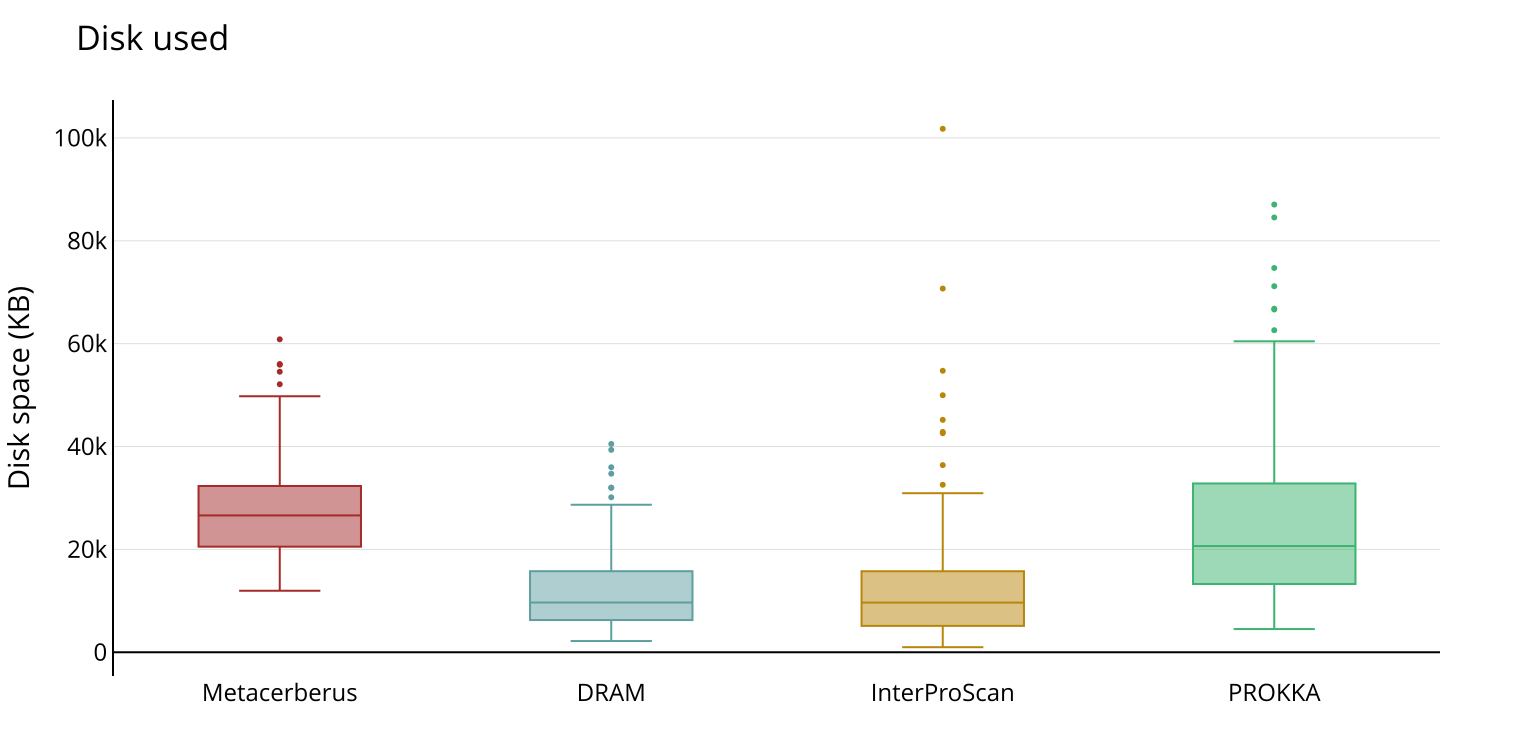

The table this chart was drawn from, first rows:
Sample_ID	DRAM	InterProScan	Metacerberus	PROKKA
1	5208	2256	16684	11052
2	5764	11636	17460	13244
3	10480	2340	26620	21996
4	4092	984.0	15420	8600
5	7820	9968	23840	16368
6	12276	2868	28796	25584
7	11628	15472	28372	23992
8	4992	9848	16756	10424
9	14132	3132	29048	29404
10	8276	15880	21640	17708
11	4548	3792	15092	9400
12	9692	15676	24900	20560
13	20128	5992	33768	42196
14	4160	7624	16748	9084
15	10108	14788	30748	21268
16	24944	6208	36396	51932
17	11344	14884	29096	23980
18	2576	3500	13160	5380
19	10584	10580	28556	21676
20	10224	14104	28516	21696
21	8344	11480	23432	17548
22	2184	4108	11960	4512
23	6100	11008	21116	12768
24	8708	15880	24196	20092
25	16568	4232	30828	34308
26	6288	15552	20632	12844
27	5292	4280	18192	10920
28	5692	3548	20192	12116
29	8588	11024	23344	17124
30	5508	11532	19952	11888
31	4832	3184	16584	10144
32	8696	15408	25152	17828
33	8816	14228	20844	18260
34	21272	8076	34376	46436
35	7760	8900	24004	16272
36	4720	3528	15612	9988
37	8764	8068	23384	18776
38	7948	9568	22120	16572
39	13756	19072	29264	29220
40	7736	10728	23264	15920
41	5488	9588	20340	11388
42	7556	16668	24404	16860
43	6316	7492	17632	13300
44	5840	6220	16980	12448
45	5012	2228	17956	10484
46	8048	17892	24588	18756
47	5992	10152	21320	12408
48	7120	1796	21784	14944
49	6032	5580	20432	12832
50	10152	15408	28272	21356
51	4420	9004	16668	9112
52	3068	2960	14552	6428
53	13796	4492	33536	27204
54	20544	27432	32368	43396
55	17188	4096	30468	36028
56	11532	4968	29244	23724
57	3912	4568	15376	8064
58	4936	10140	18144	10368
59	4224	4388	16348	8768
60	12344	20944	28704	25592
... 140 more rows
